Run: headless pygame with SDL's dummy video driver; simulated clock (each Clock.tick advances the game by its frame time, no real sleeping); random seed 0; keys injected as events and as key.get_pressed() state; mouse plan: one left click at the window centre at the start of phase 2, then a move to the lower-right quarter at the start of phase 3.
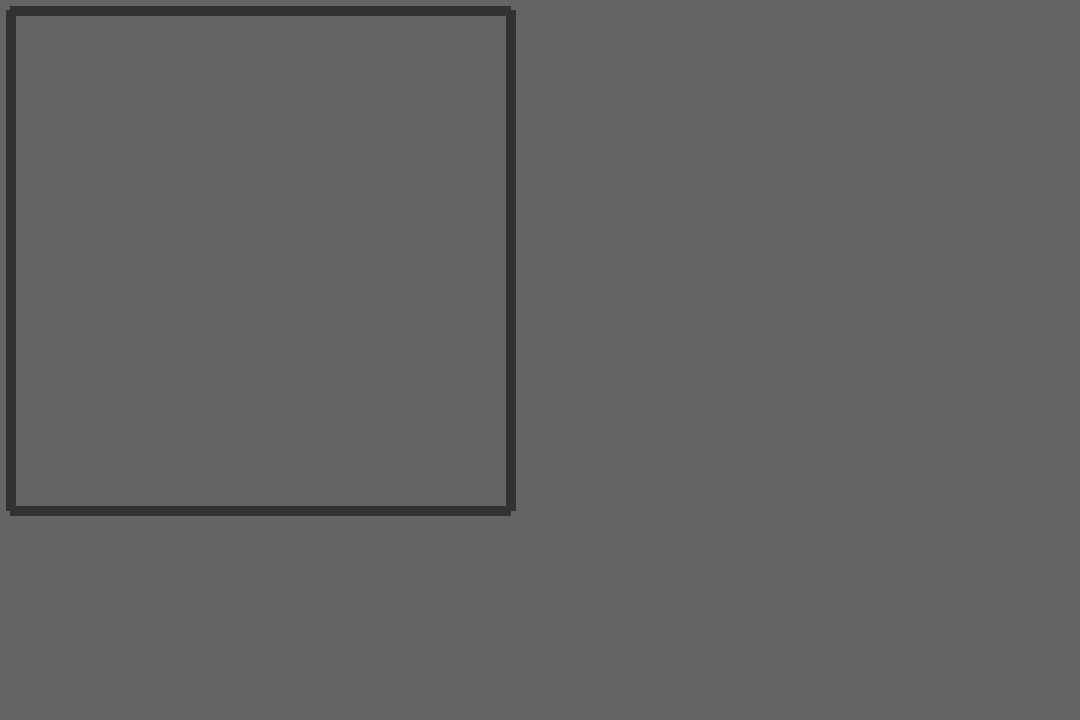
Frame 1 of 4 · flips 1–60 · no input
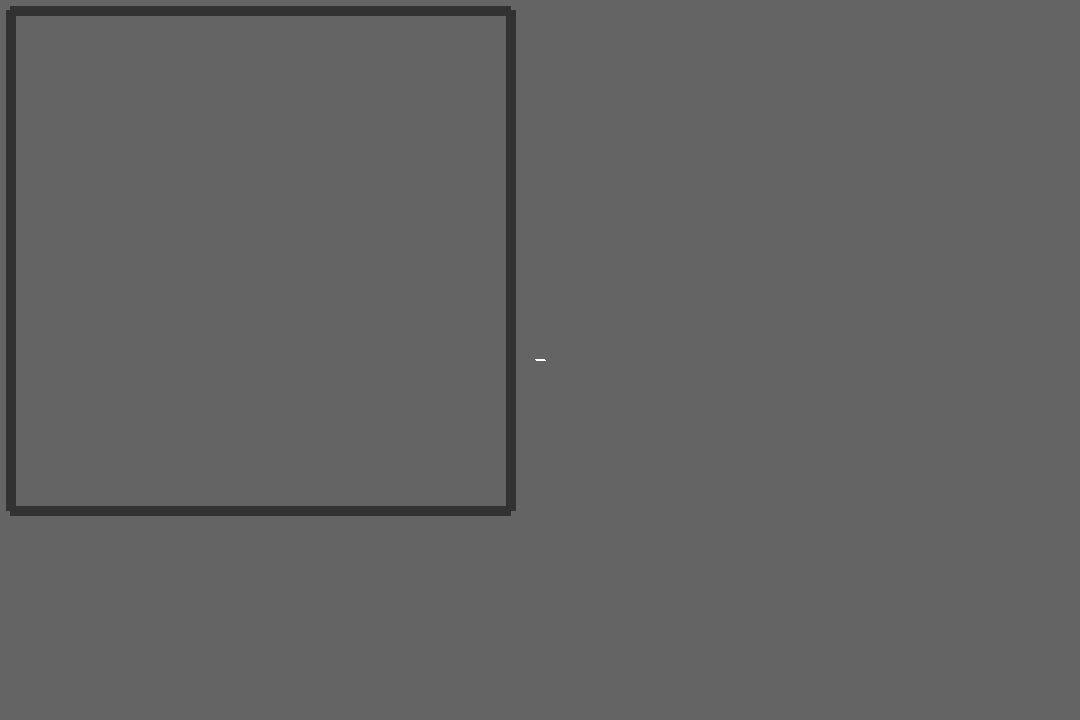
Frame 2 of 4 · flips 61–180 · clicked the window centre · tapped SPACE, RETURN · held RIGHT (→), D
Frame 3 of 4 · flips 181–300 · moved the mouse to the lower-right quarter · held DOWN (↓), S · screen unchanged from frame 2, image omitted
Frame 4 of 4 · flips 301–420 · held LEFT (←), A, UP (↑), W · screen unchanged from frame 3, image omitted

The pygame program that drew these frames:

import math
import random
import pygame
import time

winSize = (1080,720)

colorBack  = (100,100,100)
colorRobot = (255,255,255)
colorLaser = (255,0,0)
colorWall  = (50,50,50)

####################################################################
class Robot():
    def __init__(self, pos, vec, len):
        self.position = pos
        self.vector = vec
        self.length = len
    #
    def posture(self):
        center = self.position
        vector = unitVec(self.vector)
        head   = (center[0]+vector[0]/2, center[1]+vector[1]/2)
        tail   = (center[0]-vector[0]/2, center[1]-vector[1]/2)
        return center, head, tail
    #
    def draw(self, win):
        #pygame.draw.circle(win, colorRobot, self.position, 2,2)
        pygame.draw.line(win, colorRobot, self.posture()[1], self.posture()[2], 10)
        pygame.display.update()
    #
#
def drawField(win):
    win.fill(colorBack)
    pygame.draw.line(win, colorWall, (10,10), (10,510), 10)
    pygame.draw.line(win, colorWall, (10,510), (510,510), 10)
    pygame.draw.line(win, colorWall, (510,510), (510,10), 10)
    pygame.draw.line(win, colorWall, (510,10), (10,10), 10)
#
def randomBots(range, n): # randomly set n number of robots in the field
    #for i in range(n):
    pass
#
def unitVec(vec):
    mag = math.sqrt(vec[0]*vec[0] + vec[1]*vec[1])
    return (vec[0]/mag, vec[1]/mag)


#Rob = Robot((1,1), (3,1), 3)

####################################################################

if __name__ == "__main__":
    botList = []
    clock = pygame.time.Clock()

    pygame.init()
    pygame.display.set_caption('Sim')
    win = pygame.display.set_mode(winSize)
    win.fill(colorBack)
    
    run = True
    while run:
        pygame.time.delay(30)
        drawField(win)

        for bot in botList:
            bot.draw(win)
        
        pygame.display.update()
    
        for event in pygame.event.get():
            if event.type == pygame.QUIT: # terminate
                run = False
                
            elif event.type == pygame.MOUSEBUTTONDOWN: # add a robot
                x,y = pygame.mouse.get_pos()
                botList= [Robot((x,y), (2,3),0)]
                #botList.append(Robot((x,y), 0,0))
                
        #pygame.display.update()
